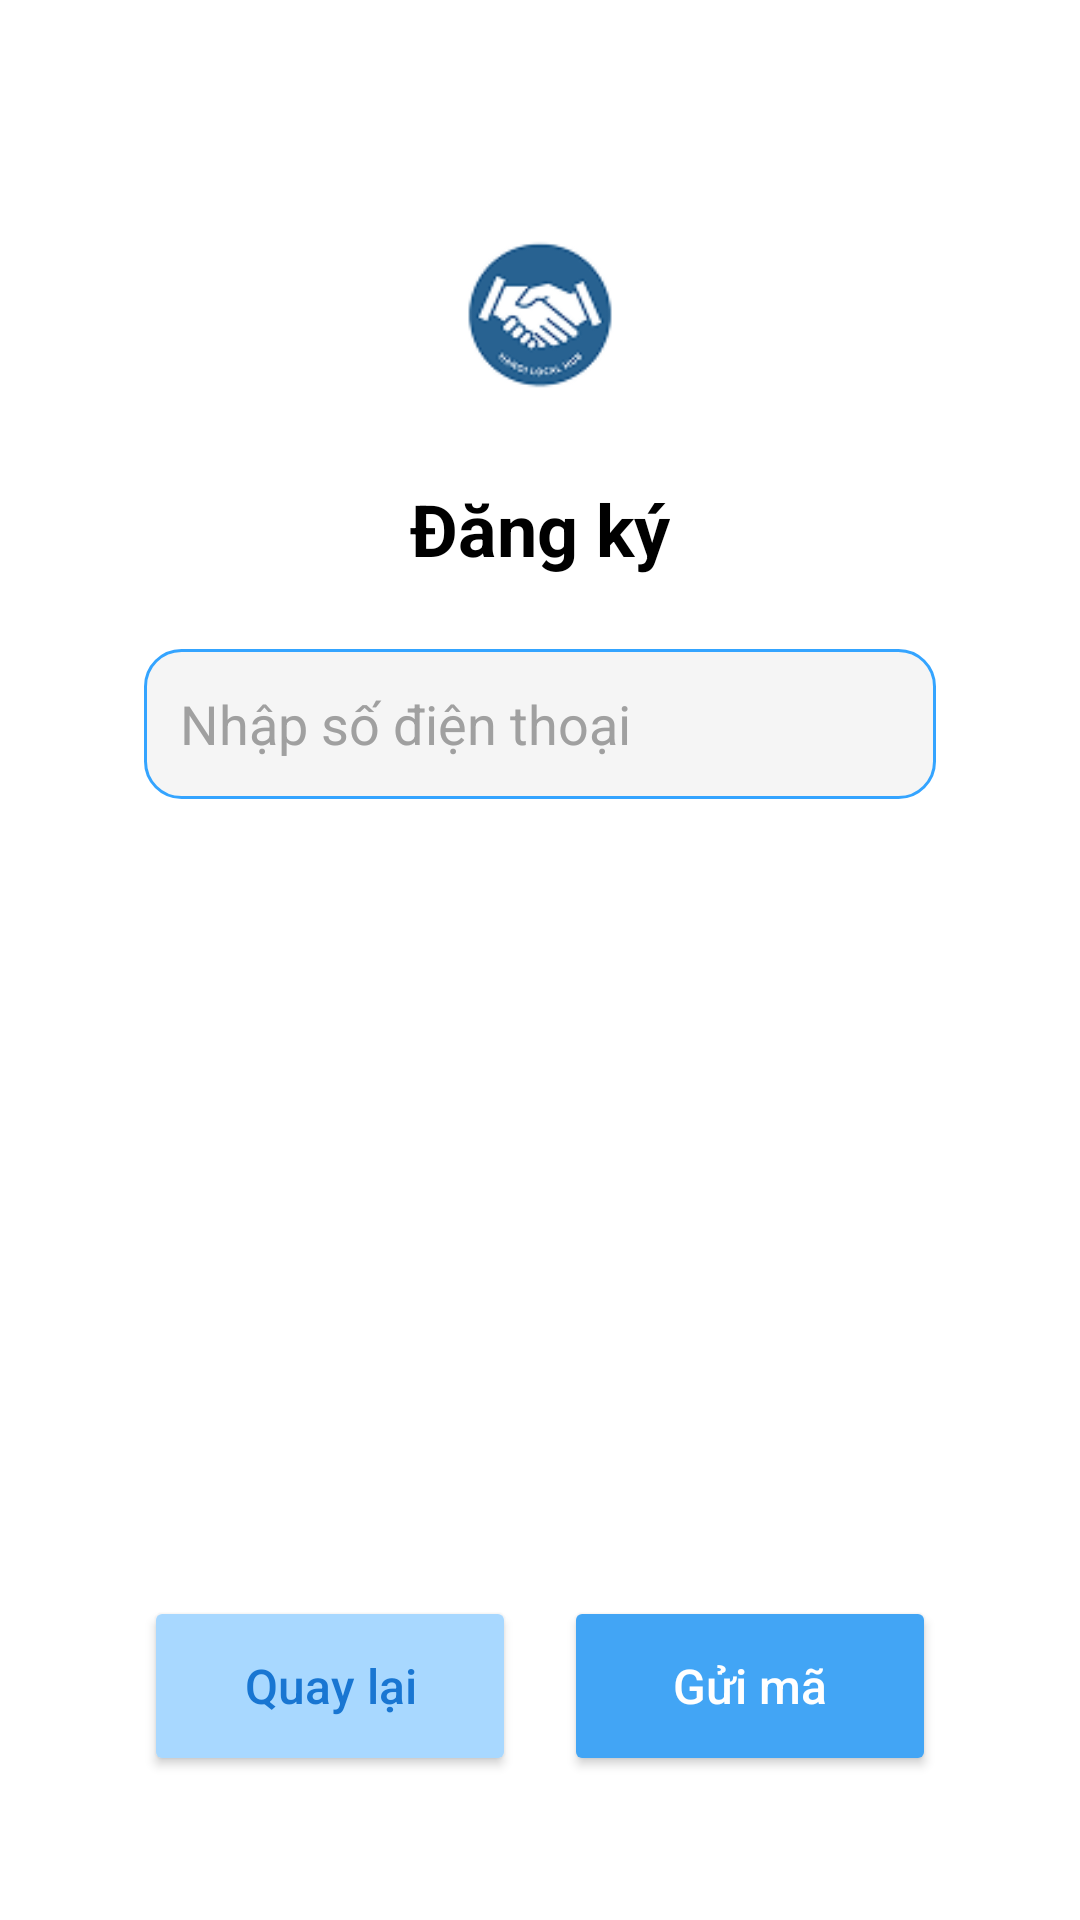

Produce the Android XML layout that renders to this screen, including the resource entries it uses.
<!-- AndroidManifest.xml: application theme Theme.Hanoi_Local_Hub -->
<!-- res/layout/activity_register.xml -->
<?xml version="1.0" encoding="utf-8"?>
<androidx.constraintlayout.widget.ConstraintLayout xmlns:android="http://schemas.android.com/apk/res/android"
    xmlns:app="http://schemas.android.com/apk/res-auto"
    xmlns:tools="http://schemas.android.com/tools"
    android:layout_width="match_parent"
    android:layout_height="match_parent"
    android:background="#FFFFFF"
    tools:context=".RegisterActivity">

    
    <ImageView
        android:id="@+id/logoImageView"
        android:layout_width="80dp"
        android:layout_height="80dp"
        android:layout_marginTop="64dp"
        app:srcCompat="@drawable/logo"
        app:layout_constraintTop_toTopOf="parent"
        app:layout_constraintStart_toStartOf="parent"
        app:layout_constraintEnd_toEndOf="parent" />

    
    <TextView
        android:id="@+id/registerTitleTextView"
        android:layout_width="wrap_content"
        android:layout_height="wrap_content"
        android:layout_marginTop="16dp"
        android:text="Đăng ký"
        android:textColor="#000000"
        android:textSize="24sp"
        android:textStyle="bold"
        app:layout_constraintTop_toBottomOf="@id/logoImageView"
        app:layout_constraintStart_toStartOf="parent"
        app:layout_constraintEnd_toEndOf="parent" />

    
    <EditText
        android:id="@+id/phoneEditText"
        android:layout_width="0dp"
        android:layout_height="50dp"
        android:layout_marginStart="48dp"
        android:layout_marginTop="24dp"
        android:layout_marginEnd="48dp"
        android:background="@drawable/rounded_edittext_background"
        android:hint="Nhập số điện thoại"
        android:inputType="none"
        android:padding="12dp"
        android:textIsSelectable="true"
        android:focusable="false"
        android:clickable="false"
        android:textColorHint="#A0A0A0"
        app:layout_constraintTop_toBottomOf="@id/registerTitleTextView"
        app:layout_constraintStart_toStartOf="parent"
        app:layout_constraintEnd_toEndOf="parent" />



    
    <Button
        android:id="@+id/backButton"
        android:layout_width="0dp"
        android:layout_height="60dp"
        android:layout_marginStart="48dp"
        android:layout_marginEnd="8dp"
        android:layout_marginBottom="48dp"
        android:backgroundTint="#A8D8FF"
        android:text="Quay lại"
        android:textAllCaps="false"
        android:textColor="#1976D2"
        android:textSize="16sp"
        app:cornerRadius="24dp"
        app:layout_constraintBottom_toBottomOf="parent"
        app:layout_constraintStart_toStartOf="parent"
        app:layout_constraintEnd_toStartOf="@id/sendCodeButton" />

    <Button
        android:id="@+id/sendCodeButton"
        android:layout_width="0dp"
        android:layout_height="60dp"
        android:layout_marginStart="8dp"
        android:layout_marginEnd="48dp"
        android:layout_marginBottom="48dp"
        android:backgroundTint="#42A5F5"
        android:text="Gửi mã"
        android:textAllCaps="false"
        android:textColor="@android:color/white"
        android:textSize="16sp"
        app:cornerRadius="24dp"
        app:layout_constraintBottom_toBottomOf="parent"
        app:layout_constraintStart_toEndOf="@id/backButton"
        app:layout_constraintEnd_toEndOf="parent" />

</androidx.constraintlayout.widget.ConstraintLayout>
<!-- resources referenced by this layout -->
<resources>
  <!-- drawable logo: png bitmap (drawable, 6347 bytes) -->
  <!-- drawable rounded_edittext_background (drawable) -->
  <shape xmlns:android="http://schemas.android.com/apk/res/android">
      <solid android:color="#F5F5F5" />
      <corners android:radius="12dp" />
      <stroke android:width="1dp" android:color="#34A4FF" />
  </shape>
  <style name="Theme.Hanoi_Local_Hub" parent="Base.Theme.Hanoi_Local_Hub" />
  <style name="Base.Theme.Hanoi_Local_Hub" parent="Theme.Material3.DayNight.NoActionBar">
          
          
      </style>
</resources>
